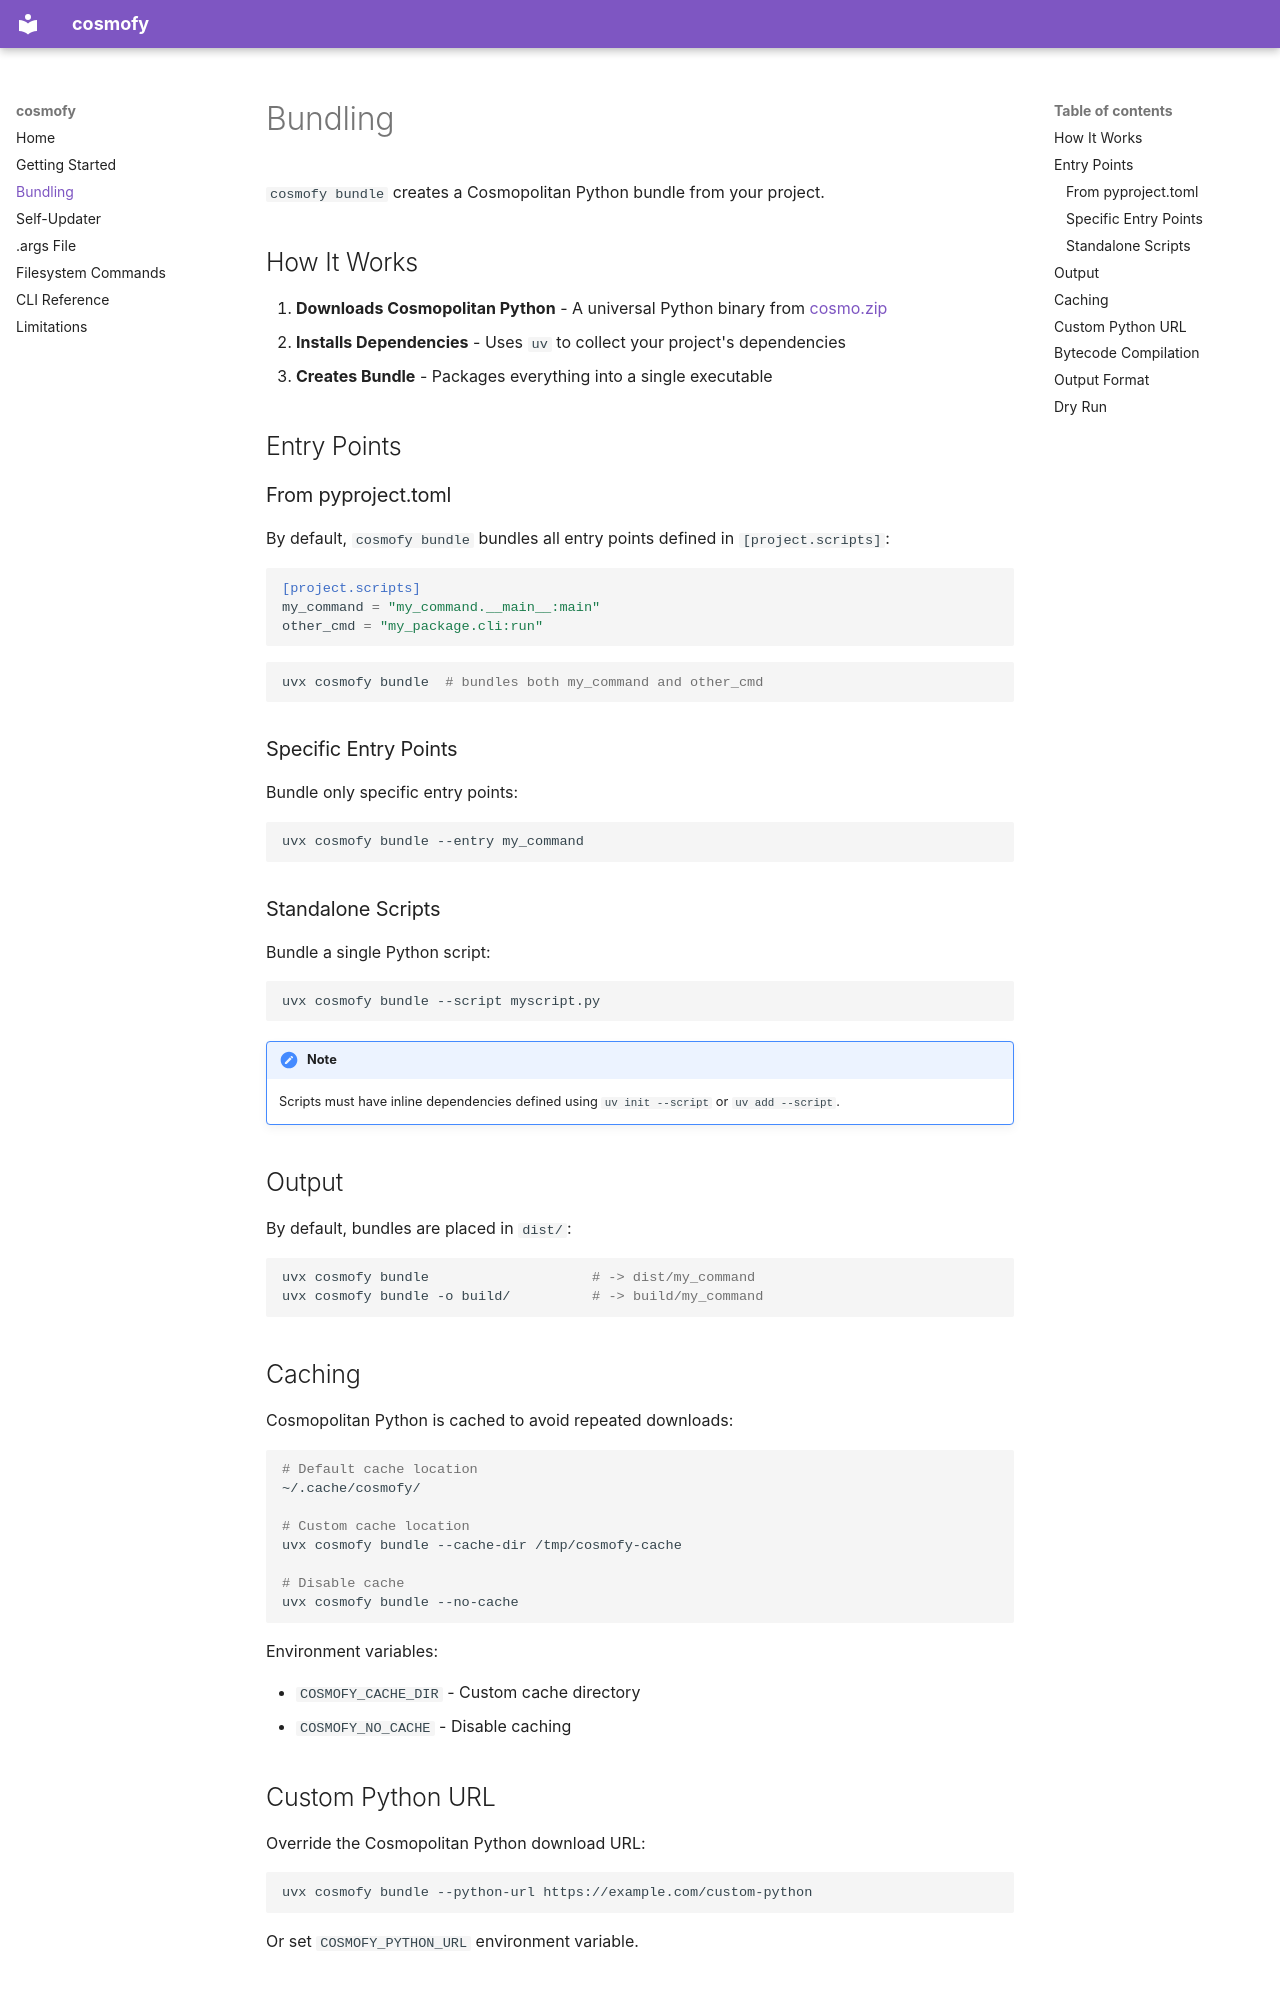

repository: metaist/cosmofy · page: bundling/index.html · generator: mkdocs

# Bundling

`cosmofy bundle` creates a Cosmopolitan Python bundle from your project.

## How It Works

1. **Downloads Cosmopolitan Python** - A universal Python binary from [cosmo.zip](https://cosmo.zip/pub/cosmos/bin/python)
2. **Installs Dependencies** - Uses `uv` to collect your project's dependencies
3. **Creates Bundle** - Packages everything into a single executable

## Entry Points

### From pyproject.toml

By default, `cosmofy bundle` bundles all entry points defined in `[project.scripts]`:

```toml
[project.scripts]
my_command = "my_command.__main__:main"
other_cmd = "my_package.cli:run"
```

```bash
uvx cosmofy bundle  # bundles both my_command and other_cmd
```

### Specific Entry Points

Bundle only specific entry points:

```bash
uvx cosmofy bundle --entry my_command
```

### Standalone Scripts

Bundle a single Python script:

```bash
uvx cosmofy bundle --script myscript.py
```

!!! note
    Scripts must have inline dependencies defined using `uv init --script` or `uv add --script`.

## Output

By default, bundles are placed in `dist/`:

```bash
uvx cosmofy bundle                    # -> dist/my_command
uvx cosmofy bundle -o build/          # -> build/my_command
```

## Caching

Cosmopolitan Python is cached to avoid repeated downloads:

```bash
# Default cache location
~/.cache/cosmofy/

# Custom cache location
uvx cosmofy bundle --cache-dir /tmp/cosmofy-cache

# Disable cache
uvx cosmofy bundle --no-cache
```

Environment variables:

- `COSMOFY_CACHE_DIR` - Custom cache directory
- `COSMOFY_NO_CACHE` - Disable caching
